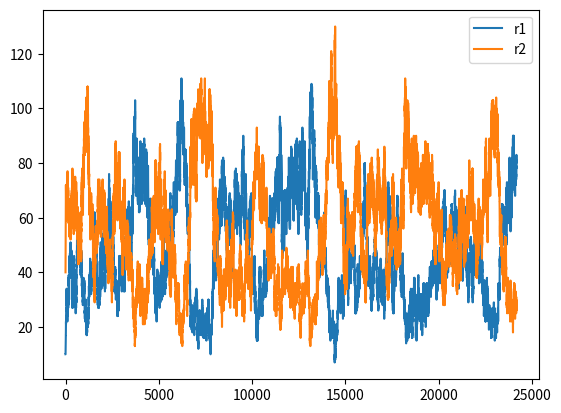

The matplotlib source for this figure:
import numpy as np
import matplotlib.pyplot as plt

alpha = 2
beta = 1
KR = 1
n = 2
Omega = 50
Steps = 100000

def gR(x):
    return 1 / (1 + (x/KR)**n)

S = np.array([[1,0,-1,0], [0,1,0,-1]])

r1, r2, t = 10, 40, 0
r1_list, r2_list, t_list = [r1], [r2], [t]

for i in range(Steps):
    nu = np.array([alpha*gR(r2/Omega), alpha*gR(r1/Omega), 
                   beta*r1/Omega, beta*r2/Omega])
    a = np.sum(nu)
    if a == 0: break
    
    tau = -np.log(np.random.rand()) / a
    t += tau
    mu = np.searchsorted(np.cumsum(nu)/a, np.random.rand())
    
    r1 += S[0,mu]
    r2 += S[1,mu]
    
    r1_list.append(r1)
    r2_list.append(r2)
    t_list.append(t)

plt.plot(t_list, r1_list, label="r1")
plt.plot(t_list, r2_list, label="r2")
plt.legend()
plt.show()
